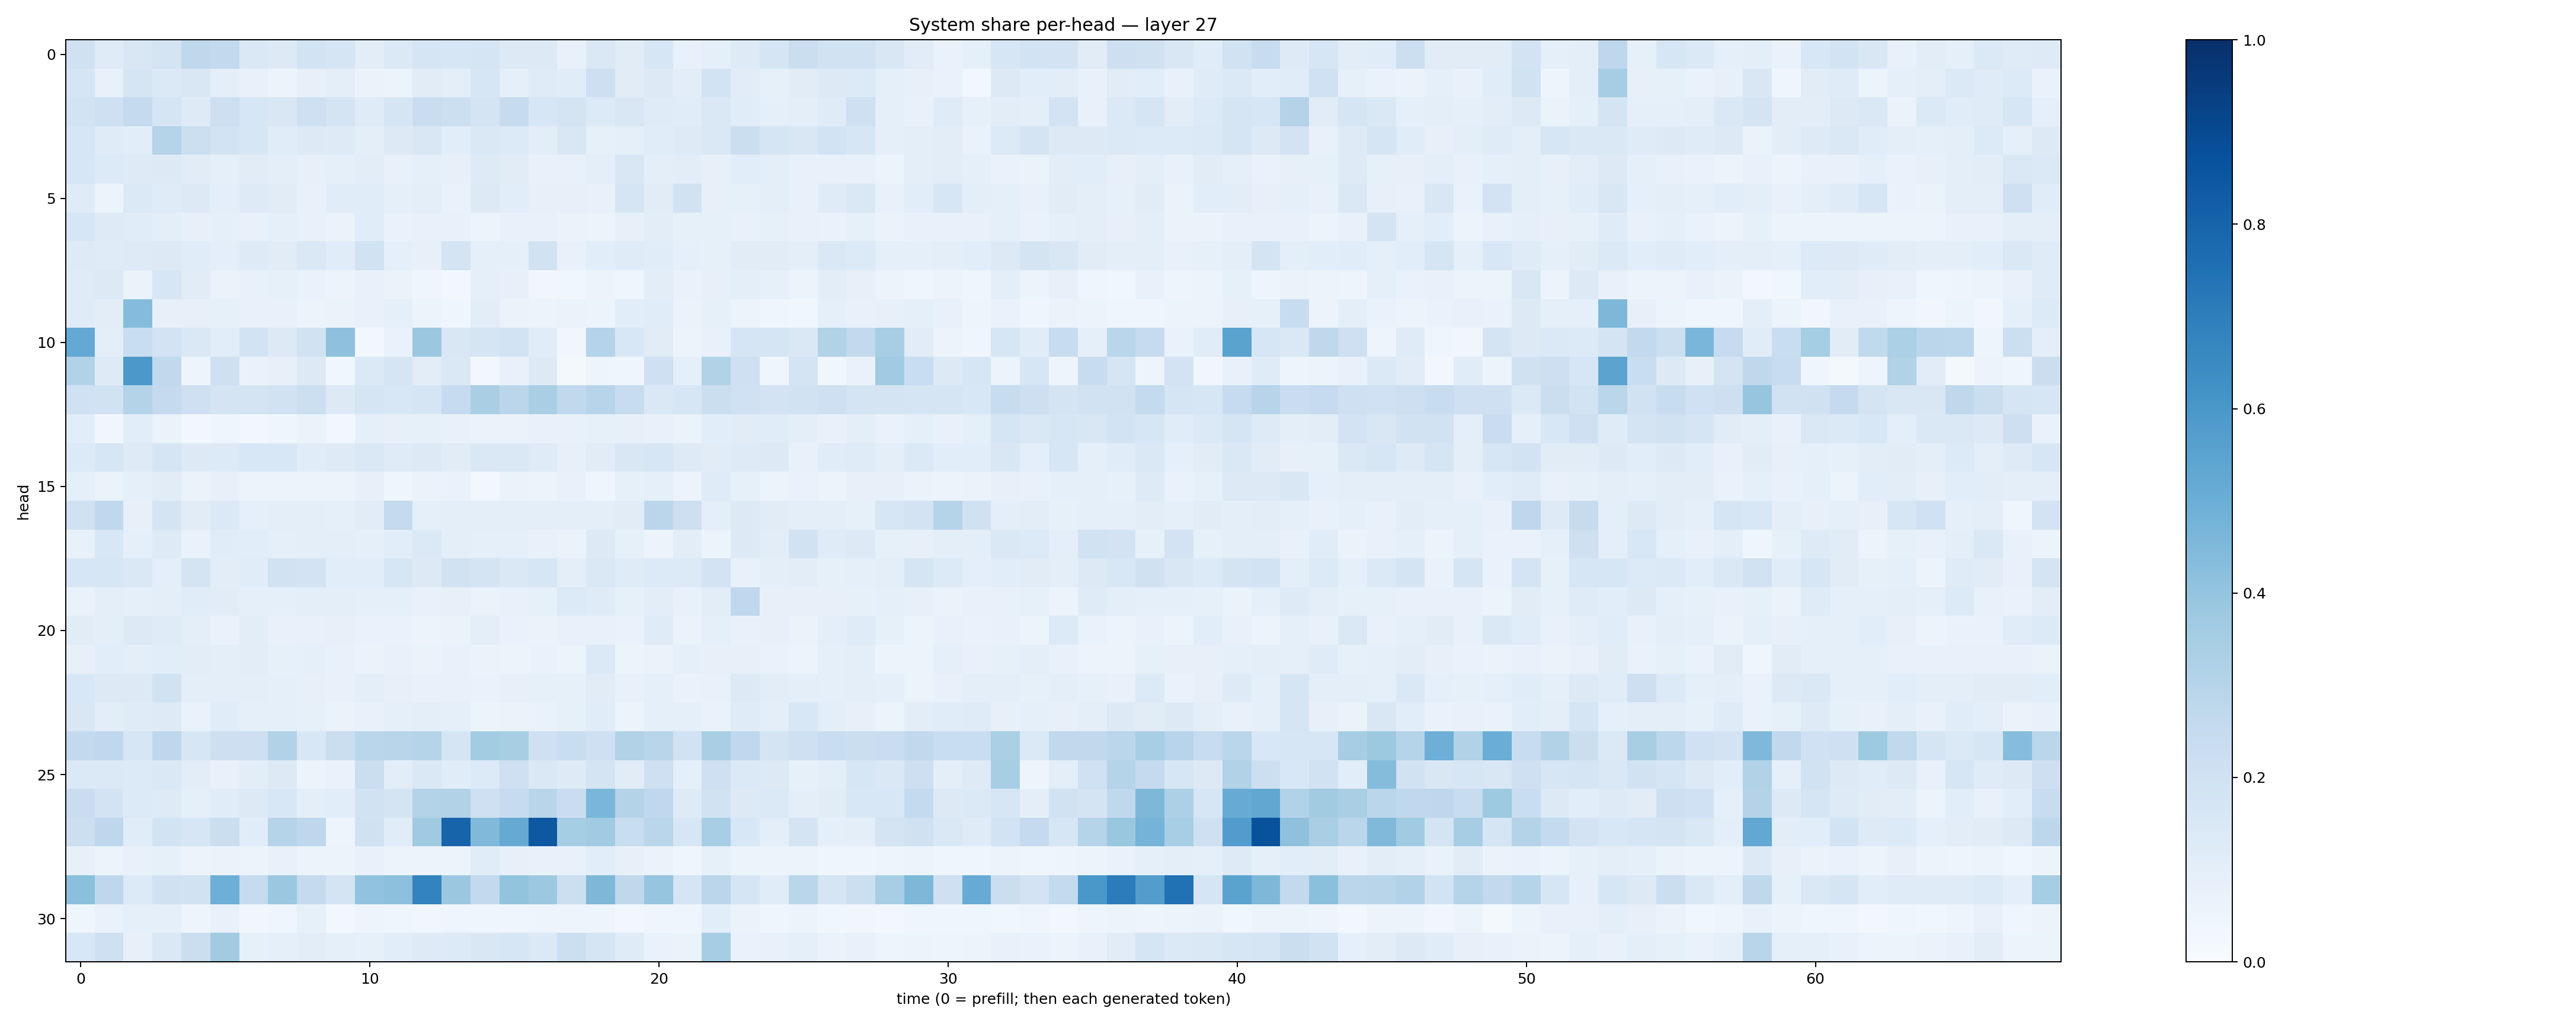

The file beside this chart, header and first rows:
0.19549364, 0.11931718, 0.14997232, 0.17853816, 0.27025717, 0.25930038, 0.14648882, 0.12837742, 0.18710354, 0.16639286, 0.1034202, 0.13720125, 0.16416006, 0.16346413, 0.16499479, 0.12604848, 0.1302565, 0.07739317, 0.14786749, 0.11161038, 0.15775098, 0.076749645, 0.08880434, 0.12170321
0.1643, 0.074, 0.1661, 0.1396, 0.1518, 0.09552, 0.07063, 0.05341, 0.08046, 0.09601, 0.0631, 0.0595, 0.1133, 0.09423, 0.1575, 0.08995, 0.1184, 0.1158, 0.2114, 0.1113, 0.1297, 0.1029, 0.1863, 0.1132
0.1856, 0.206, 0.2521, 0.1706, 0.125, 0.2137, 0.1638, 0.1505, 0.2047, 0.1781, 0.1173, 0.1659, 0.2297, 0.2174, 0.1758, 0.2425, 0.1612, 0.1728, 0.1352, 0.1509, 0.1183, 0.1154, 0.1448, 0.1163
0.1603, 0.1185, 0.1088, 0.3028, 0.2162, 0.186, 0.1578, 0.1156, 0.1281, 0.1238, 0.09676, 0.1254, 0.1509, 0.1056, 0.1456, 0.1328, 0.1052, 0.1492, 0.08566, 0.08921, 0.116, 0.1232, 0.1456, 0.2257
0.1624, 0.1353, 0.1224, 0.1259, 0.1128, 0.08827, 0.1127, 0.09376, 0.07889, 0.08983, 0.1027, 0.0767, 0.08644, 0.08052, 0.1212, 0.1109, 0.07263, 0.07617, 0.096, 0.1487, 0.09641, 0.105, 0.07967, 0.1074
0.119, 0.0532, 0.1374, 0.121, 0.1313, 0.1009, 0.1246, 0.1117, 0.07594, 0.1164, 0.1153, 0.08712, 0.09539, 0.06916, 0.1273, 0.1084, 0.07859, 0.07953, 0.07259, 0.168, 0.11, 0.1929, 0.08098, 0.08411
0.1568, 0.1212, 0.117, 0.09474, 0.07962, 0.08934, 0.07101, 0.09229, 0.0704, 0.06436, 0.1152, 0.06676, 0.07602, 0.07392, 0.06036, 0.07514, 0.07153, 0.06353, 0.05317, 0.08168, 0.1036, 0.08532, 0.08496, 0.07328
0.1231, 0.1187, 0.1213, 0.1309, 0.1166, 0.09389, 0.1226, 0.1118, 0.1462, 0.1151, 0.194, 0.08998, 0.07904, 0.1777, 0.09272, 0.09023, 0.1941, 0.07578, 0.1092, 0.1209, 0.1152, 0.09023, 0.08262, 0.1127
0.1188, 0.1323, 0.06332, 0.159, 0.1109, 0.0657, 0.07045, 0.08377, 0.06984, 0.05745, 0.07226, 0.0627, 0.04048, 0.0288, 0.08686, 0.07834, 0.03485, 0.03597, 0.05799, 0.04628, 0.1022, 0.06762, 0.07958, 0.09796
0.1183, 0.1034, 0.4375, 0.08166, 0.08054, 0.08239, 0.07473, 0.07068, 0.06012, 0.06418, 0.07471, 0.08909, 0.0603, 0.04207, 0.1026, 0.06384, 0.05531, 0.06622, 0.06113, 0.1086, 0.1159, 0.0629, 0.08497, 0.06061
0.5204, 0.09607, 0.2306, 0.1816, 0.1479, 0.1068, 0.186, 0.1264, 0.1921, 0.4136, 0.03021, 0.06793, 0.3807, 0.1517, 0.1709, 0.1853, 0.1138, 0.03168, 0.3008, 0.1558, 0.111, 0.05779, 0.07222, 0.1662
0.3088, 0.1241, 0.5973, 0.2654, 0.04817, 0.207, 0.06749, 0.0817, 0.1325, 0.03834, 0.1405, 0.1678, 0.1028, 0.144, 0.02629, 0.07497, 0.1252, 0.02337, 0.04895, 0.04627, 0.2066, 0.08759, 0.3149, 0.205
0.2007, 0.1916, 0.308, 0.2508, 0.2096, 0.1737, 0.1721, 0.1878, 0.2175, 0.1271, 0.168, 0.1538, 0.1666, 0.2469, 0.3383, 0.2845, 0.3387, 0.2619, 0.295, 0.2394, 0.1461, 0.157, 0.2253, 0.2016
0.1082, 0.03212, 0.1073, 0.06328, 0.02863, 0.04557, 0.02613, 0.04457, 0.06273, 0.02994, 0.09133, 0.08103, 0.08311, 0.07776, 0.06408, 0.06348, 0.07454, 0.07174, 0.08494, 0.07942, 0.07687, 0.06268, 0.1074, 0.1122
0.1362, 0.1583, 0.1243, 0.1706, 0.1309, 0.1363, 0.1548, 0.156, 0.116, 0.123, 0.144, 0.1174, 0.1256, 0.1117, 0.1409, 0.1414, 0.12, 0.07954, 0.1127, 0.1505, 0.1634, 0.1225, 0.1096, 0.1249
0.09069, 0.06421, 0.0932, 0.1107, 0.06553, 0.07997, 0.06079, 0.06231, 0.05238, 0.05602, 0.08093, 0.04334, 0.0646, 0.06989, 0.02885, 0.06611, 0.05852, 0.07579, 0.044, 0.08354, 0.09171, 0.05515, 0.12, 0.08585
0.1979, 0.2694, 0.08193, 0.1756, 0.1128, 0.1393, 0.09147, 0.09397, 0.09416, 0.09237, 0.113, 0.2505, 0.08706, 0.0994, 0.09994, 0.09669, 0.09998, 0.09855, 0.09382, 0.1108, 0.2839, 0.2114, 0.09873, 0.1326
0.07728, 0.1533, 0.08949, 0.1244, 0.06929, 0.1158, 0.1056, 0.0937, 0.1012, 0.09537, 0.09348, 0.1061, 0.1388, 0.09645, 0.087, 0.08626, 0.07459, 0.0636, 0.1304, 0.08396, 0.05833, 0.1033, 0.05467, 0.1275
0.162, 0.1568, 0.1422, 0.1013, 0.1762, 0.1044, 0.1154, 0.1877, 0.1807, 0.1072, 0.1079, 0.1637, 0.1299, 0.1919, 0.1796, 0.1454, 0.1592, 0.09492, 0.1406, 0.1192, 0.1349, 0.1364, 0.1814, 0.07454
0.06641, 0.09466, 0.09365, 0.0967, 0.1159, 0.1099, 0.08998, 0.09296, 0.09963, 0.09596, 0.09133, 0.08848, 0.07637, 0.07874, 0.06293, 0.07668, 0.08368, 0.1344, 0.1181, 0.08299, 0.1021, 0.07325, 0.1021, 0.2689
0.1118, 0.09809, 0.1266, 0.1176, 0.09396, 0.06858, 0.1047, 0.07527, 0.07725, 0.07838, 0.06818, 0.06873, 0.05593, 0.06259, 0.09699, 0.06817, 0.06291, 0.07096, 0.07344, 0.06928, 0.1207, 0.06469, 0.09216, 0.07239
0.08171, 0.1057, 0.09853, 0.1078, 0.1021, 0.09873, 0.1041, 0.08486, 0.09129, 0.07619, 0.06421, 0.07119, 0.06421, 0.07652, 0.06515, 0.05238, 0.06803, 0.06036, 0.1399, 0.06035, 0.0643, 0.09089, 0.08099, 0.07824
0.1529, 0.1271, 0.1318, 0.194, 0.09605, 0.1008, 0.1011, 0.08991, 0.0789, 0.07779, 0.0997, 0.07846, 0.07198, 0.07092, 0.06665, 0.08128, 0.08466, 0.08261, 0.1101, 0.07781, 0.09275, 0.06691, 0.07706, 0.1294
0.1515, 0.1025, 0.1181, 0.1221, 0.0691, 0.1153, 0.0885, 0.09258, 0.08434, 0.06407, 0.07493, 0.0895, 0.09432, 0.08727, 0.05093, 0.06421, 0.07024, 0.08461, 0.114, 0.05527, 0.08771, 0.09049, 0.06961, 0.1192
0.2613, 0.266, 0.1602, 0.2743, 0.1629, 0.2131, 0.2119, 0.3092, 0.154, 0.2196, 0.2868, 0.2901, 0.2985, 0.1713, 0.3565, 0.3411, 0.2096, 0.2337, 0.2087, 0.3144, 0.2901, 0.1879, 0.3381, 0.2683
0.1393, 0.1392, 0.1349, 0.1445, 0.1049, 0.07123, 0.1039, 0.1294, 0.05889, 0.0669, 0.2213, 0.1041, 0.1416, 0.1151, 0.1333, 0.2105, 0.1432, 0.1229, 0.179, 0.1111, 0.2032, 0.08675, 0.2076, 0.1397
0.2292, 0.1812, 0.1367, 0.1216, 0.09265, 0.1165, 0.1303, 0.1524, 0.1009, 0.108, 0.1943, 0.174, 0.3064, 0.3119, 0.208, 0.2482, 0.2919, 0.2271, 0.4629, 0.3054, 0.268, 0.1245, 0.193, 0.1302
0.2167, 0.2736, 0.1172, 0.187, 0.1633, 0.2206, 0.1137, 0.3001, 0.2738, 0.04891, 0.1991, 0.1158, 0.3691, 0.8001, 0.4467, 0.5148, 0.8463, 0.3537, 0.3637, 0.2305, 0.2876, 0.1609, 0.345, 0.1528
0.07936, 0.05981, 0.07489, 0.08501, 0.05549, 0.06456, 0.06131, 0.07124, 0.06231, 0.05407, 0.0736, 0.05205, 0.05591, 0.06196, 0.1144, 0.07853, 0.07235, 0.07593, 0.1057, 0.08056, 0.06299, 0.04486, 0.08237, 0.05427
0.4185, 0.2762, 0.1363, 0.1973, 0.1952, 0.4935, 0.2482, 0.3797, 0.2511, 0.175, 0.4041, 0.4166, 0.6769, 0.3825, 0.2601, 0.4005, 0.3754, 0.2166, 0.4542, 0.2719, 0.3977, 0.1687, 0.284, 0.1644
0.04548, 0.0692, 0.09245, 0.08742, 0.04761, 0.07129, 0.03491, 0.04525, 0.08277, 0.02645, 0.048, 0.04146, 0.03217, 0.04521, 0.04386, 0.04561, 0.04989, 0.04909, 0.0472, 0.0281, 0.04498, 0.04189, 0.1059, 0.06417
0.1562, 0.2044, 0.08203, 0.1469, 0.2233, 0.3616, 0.08573, 0.09234, 0.1047, 0.08855, 0.0848, 0.1056, 0.1249, 0.133, 0.1497, 0.1621, 0.14, 0.2184, 0.1699, 0.1192, 0.06988, 0.06412, 0.3492, 0.06641
